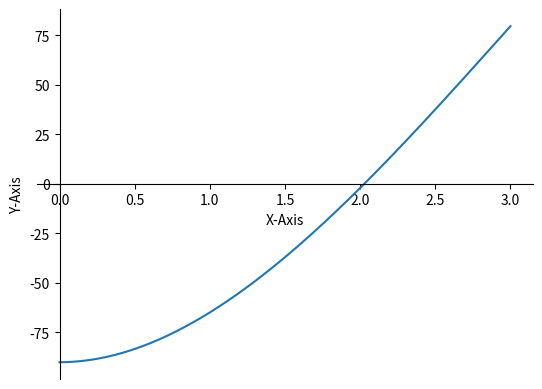

Source code (Python):
import matplotlib.pyplot as plt
import numpy as np
import math

R = 3
V = 30

x = np.linspace(0,3,1000)

def f(x):
  return (-1) * np.pi * x**3 + 3 * np.pi * R * x**2 - 3*V

def dfdx(x):
  return (-3)*np.pi*x**2 + 6*np.pi*R*x

def graph(x, y):
    plt.xlabel('X-Axis')
    plt.ylabel('Y-Axis')
    ax = plt.gca()
    ax.spines['top'].set_color('none')
    ax.spines['right'].set_color('none')
    ax.spines['left'].set_position('zero')
    ax.spines['bottom'].set_position('zero')
    plt.plot(x, y)
    plt.show()
    
def newtonRaphson(f, dfdx, initialValue = 0, tolerance = 1e-5, iterationNumber = 1e5):
    i = 0
    x_k = [initialValue]
    y_k = [f(initialValue)]
    while abs( f(x_k[-1]) ) > tolerance and i < iterationNumber:
        i = i + 1
        old_x = x_k[-1]
        next_x = x_k[-1] - f(x_k[-1])/dfdx(x_k[-1])
        erro_absoluto = abs(old_x - next_x)
        erro_relativo = abs(old_x - next_x)/old_x
        print(f'O {i} erro relativo é: {erro_relativo}')
        x_k.append(next_x)
        y_k.append(f(next_x))
    return [x_k[-1], erro_absoluto, erro_relativo, i]

graph(x,f(x))

raiz, erro_absoluto, erro_relativo, iteracoes = newtonRaphson(f, dfdx, 2.5, 1e-7, 3)
print('A raiz de f pelo método de Newton-Raphson é {:.7f} com {} iteracoes.'.format(raiz, iteracoes))